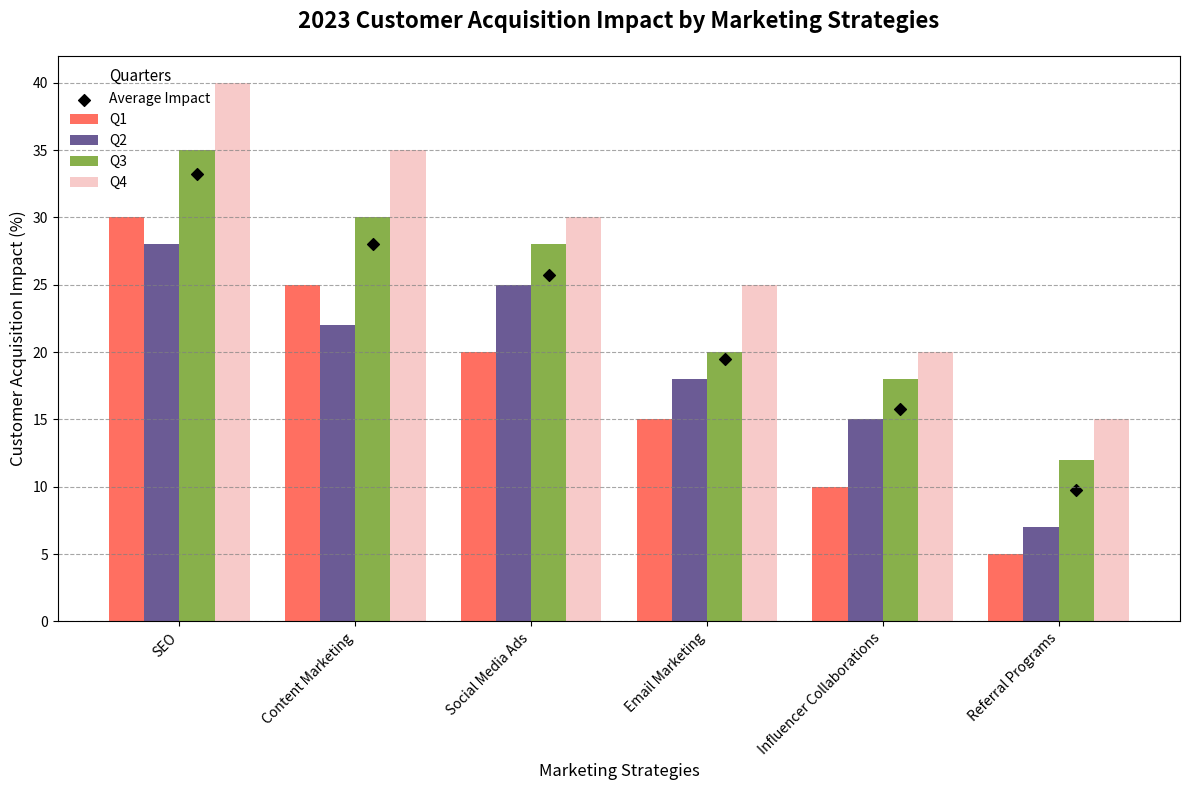

Source code (Python):
import matplotlib.pyplot as plt
import numpy as np

marketing_strategies = ['SEO', 'Content Marketing', 'Social Media Ads', 'Email Marketing', 'Influencer Collaborations', 'Referral Programs']
quarter1 = [30, 25, 20, 15, 10, 5]
quarter2 = [28, 22, 25, 18, 15, 7]
quarter3 = [35, 30, 28, 20, 18, 12]
quarter4 = [40, 35, 30, 25, 20, 15]

quarters = np.array([quarter1, quarter2, quarter3, quarter4])
quarters_means = np.mean(quarters, axis=0)
quarter_labels = ['Q1', 'Q2', 'Q3', 'Q4']
new_colors = ['#FF6F61', '#6B5B95', '#88B04B', '#F7CAC9']  # Manually defined new color set

fig, ax = plt.subplots(figsize=(12, 8))

bar_width = 0.2
x_indices = np.arange(len(marketing_strategies))

for i, quarter_data in enumerate(quarters):
    ax.bar(x_indices + i * bar_width, quarter_data, width=bar_width, label=quarter_labels[i], color=new_colors[i])

ax.scatter(x_indices + (bar_width * 2), quarters_means, color='black', marker='D', label='Average Impact')

ax.set_title('2023 Customer Acquisition Impact by Marketing Strategies', fontsize=16, fontweight='bold', pad=20)
ax.set_xlabel('Marketing Strategies', fontsize=12)
ax.set_ylabel('Customer Acquisition Impact (%)', fontsize=12)
ax.set_xticks(x_indices + bar_width * 1.5)
ax.set_xticklabels(marketing_strategies, fontsize=10)

ax.yaxis.grid(True, linestyle='--', alpha=0.7, color='gray')

legend = ax.legend(title="Quarters", loc='upper left', frameon=False, title_fontsize='11', fontsize='10')

plt.xticks(rotation=45, ha='right')
plt.tight_layout()
plt.show()
